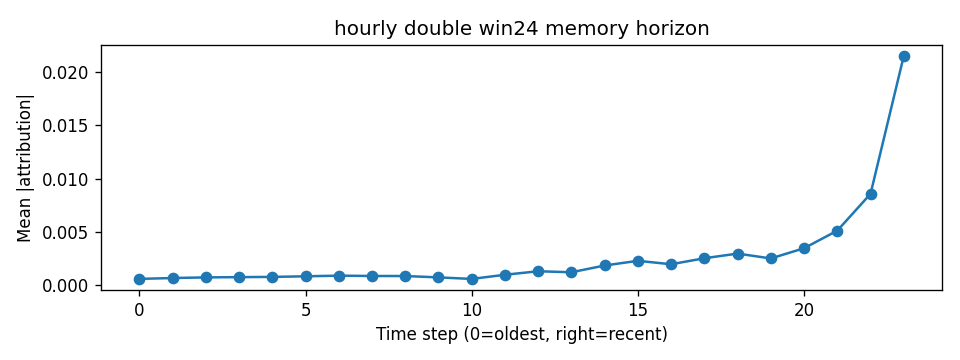

The table this chart was drawn from, first rows:
step, mean_abs_attr
0, 0.0006172
1, 0.0006962
2, 0.0007563
3, 0.0007804
4, 0.0008024
5, 0.0008581
6, 0.0009194
7, 0.0008883
8, 0.0008836
9, 0.0007564
10, 0.0006137
11, 0.001002
12, 0.001331
13, 0.001237
14, 0.001869
15, 0.002307
16, 0.001986
17, 0.002548
18, 0.002983
19, 0.002529
20, 0.003486
21, 0.00513
22, 0.008575
23, 0.02147
